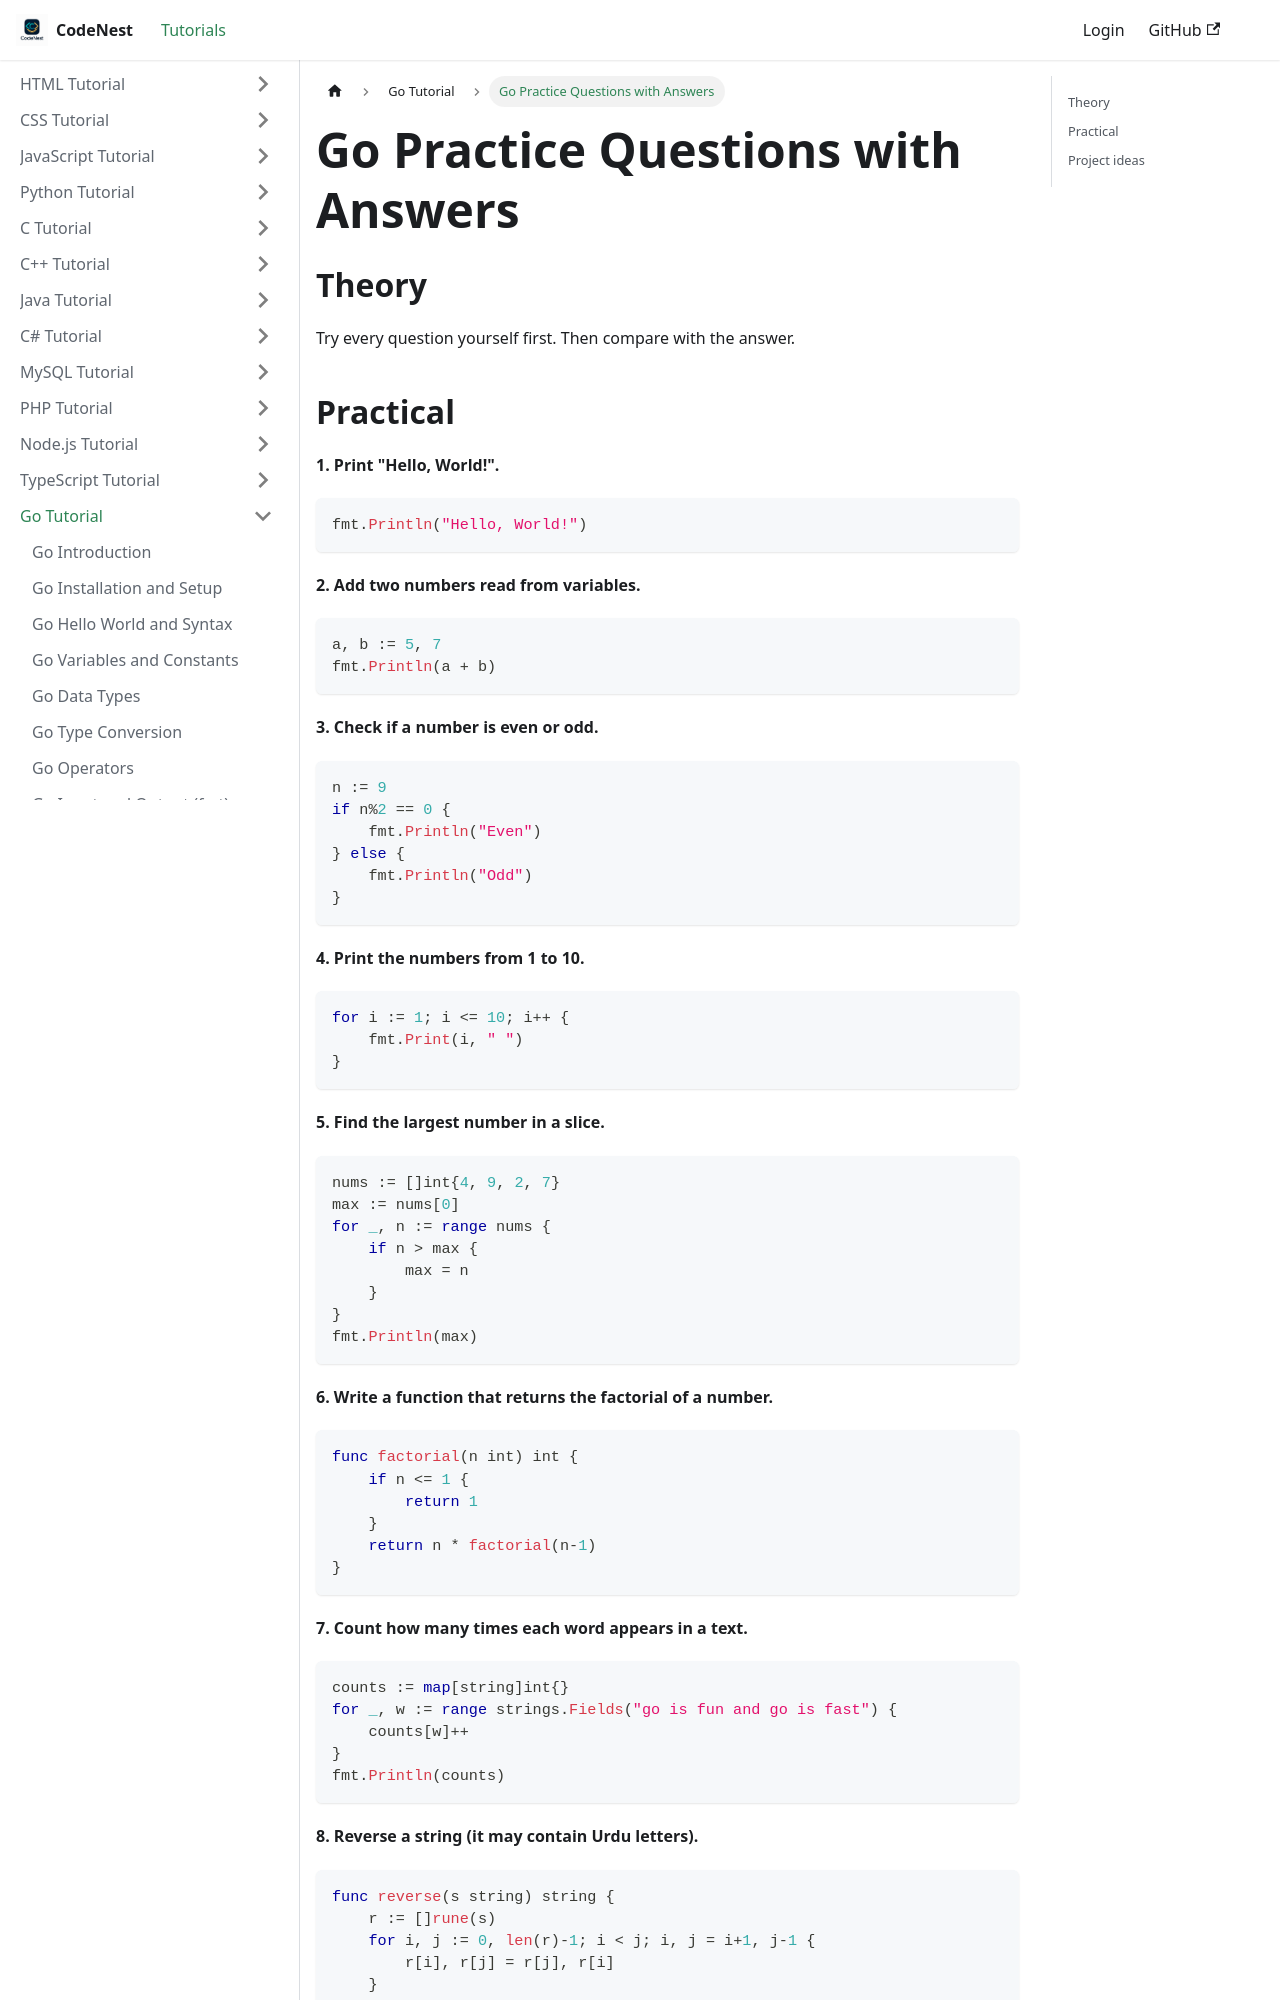

repository: adnankhan112/codenest · page: docs/go/practice.html · generator: docusaurus

---
title: "Go Practice Questions with Answers"
sidebar_position: 38
---

# Go Practice Questions with Answers

## Theory

Try every question yourself first. Then compare with the answer.

## Practical

**1. Print "Hello, World!".**

```go
fmt.Println("Hello, World!")
```

**2. Add two numbers read from variables.**

```go
a, b := 5, 7
fmt.Println(a + b)
```

**3. Check if a number is even or odd.**

```go
n := 9
if n%2 == 0 {
    fmt.Println("Even")
} else {
    fmt.Println("Odd")
}
```

**4. Print the numbers from 1 to 10.**

```go
for i := 1; i <= 10; i++ {
    fmt.Print(i, " ")
}
```

**5. Find the largest number in a slice.**

```go
nums := []int{4, 9, 2, 7}
max := nums[0]
for _, n := range nums {
    if n > max {
        max = n
    }
}
fmt.Println(max)
```

**6. Write a function that returns the factorial of a number.**

```go
func factorial(n int) int {
    if n <= 1 {
        return 1
    }
    return n * factorial(n-1)
}
```

**7. Count how many times each word appears in a text.**

```go
counts := map[string]int{}
for _, w := range strings.Fields("go is fun and go is fast") {
    counts[w]++
}
fmt.Println(counts)
```

**8. Reverse a string (it may contain Urdu letters).**

```go
func reverse(s string) string {
    r := []rune(s)
    for i, j := 0, len(r)-1; i < j; i, j = i+1, j-1 {
        r[i], r[j] = r[j], r[i]
    }
    return string(r)
}
```
